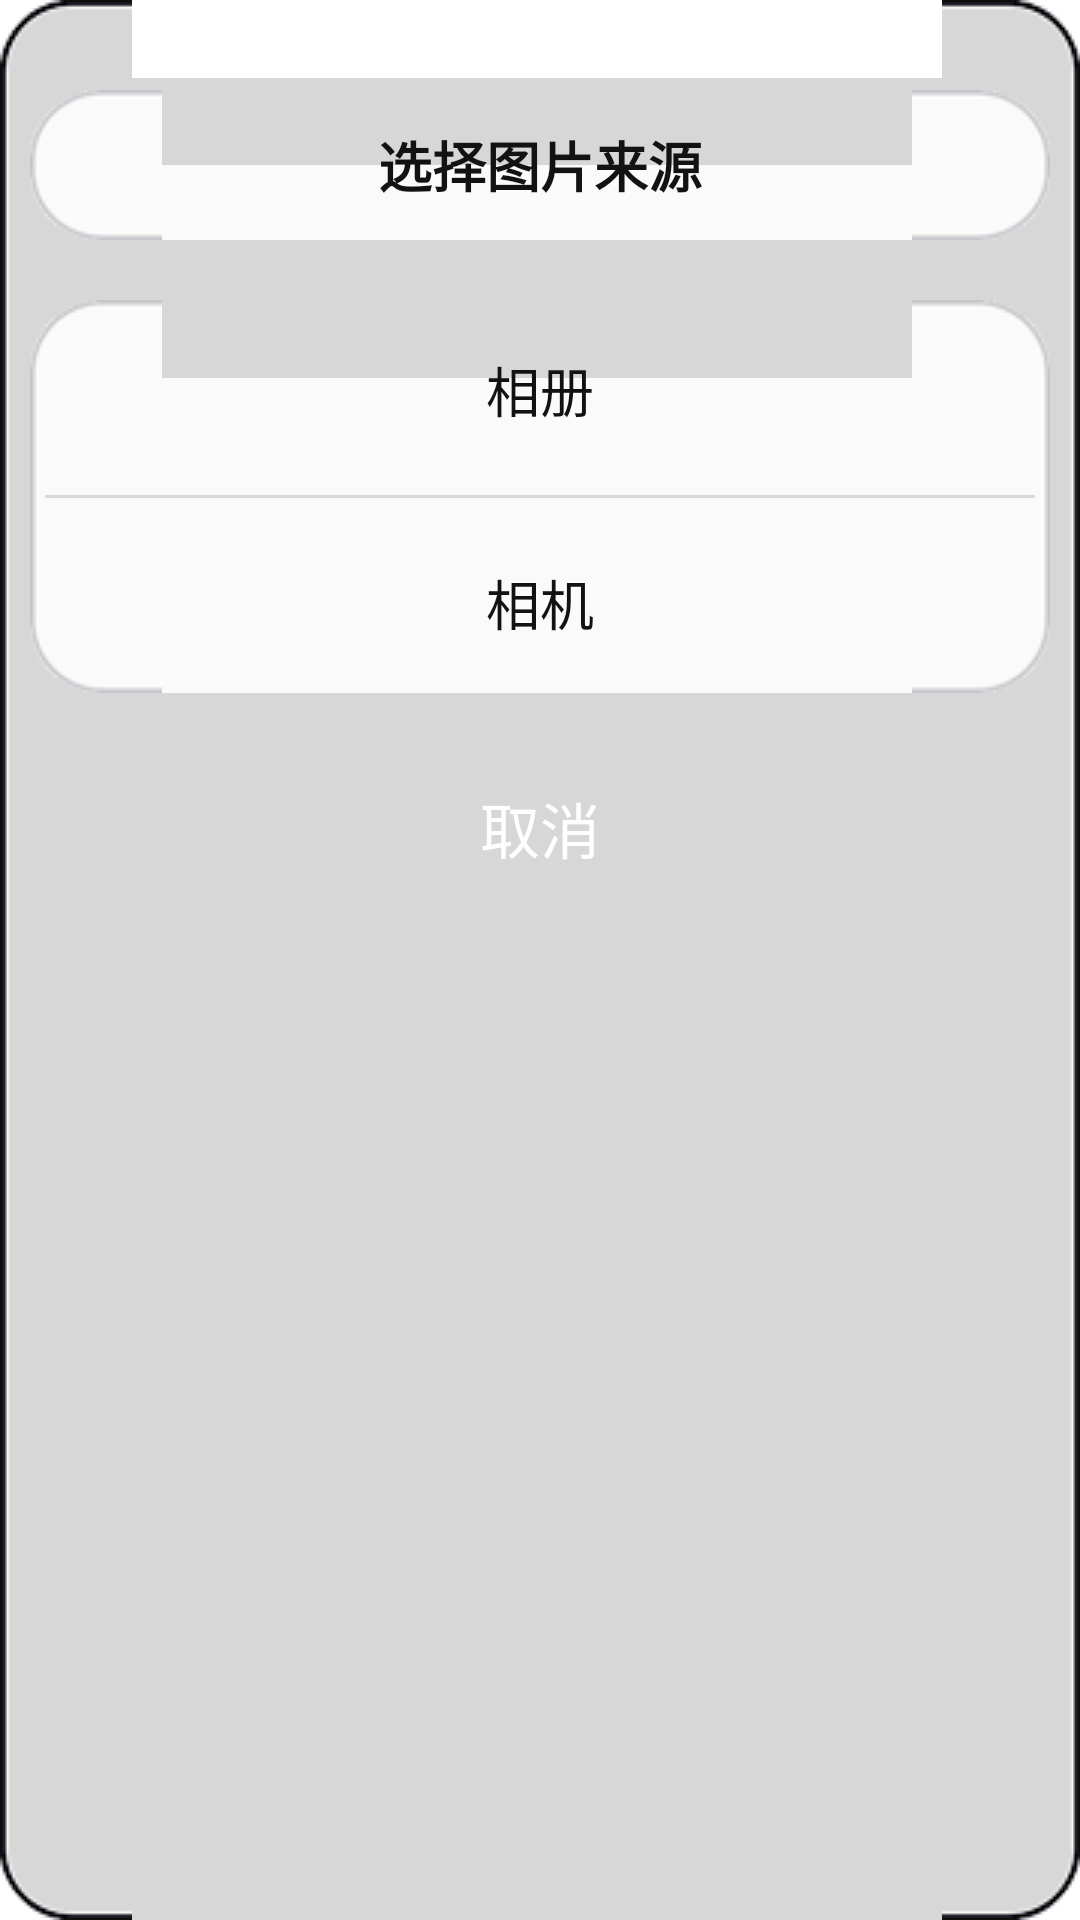

Produce the Android XML layout that renders to this screen, including the resource entries it uses.
<!-- AndroidManifest.xml: application theme AppTheme -->
<!-- res/layout/k_icon_choice_view.xml -->
<LinearLayout xmlns:android="http://schemas.android.com/apk/res/android"
    xmlns:tools="http://schemas.android.com/tools"
    android:layout_width="match_parent"
    android:layout_height="match_parent"
    android:background="@drawable/k_space_bg_press"
    android:paddingTop="20dip"
    android:paddingBottom="5dip"
    android:orientation="vertical" >

    <TextView
        android:layout_width="match_parent"
        android:layout_height="50dip"
        android:layout_margin="10dip"
        android:background="@drawable/k_space_bg_unpress"
        android:gravity="center"
        android:text="@string/kans_choice_icon_text"
        android:textColor="@color/k_text_color"
        android:textSize="18sp"
        android:textStyle="bold" />

    <LinearLayout
        android:layout_width="match_parent"
        android:layout_height="wrap_content"
        android:layout_margin="10dip"
        android:background="@drawable/k_space_bg_unpress"
        android:gravity="center"
        android:orientation="vertical" >

        <TextView
            android:id="@+id/gallery"
            android:layout_width="match_parent"
            android:layout_height="40dip"
            android:layout_margin="10dip"
            android:gravity="center"
            android:text="@string/kans_gallery_text"
            android:textColor="@color/k_text_color"
            android:textSize="18sp" />

        <View
            android:layout_width="match_parent"
            android:layout_height="1dip"
            android:layout_margin="5dip"
            android:background="@color/k_item_press" />

        <TextView
            android:id="@+id/camera"
            android:layout_width="match_parent"
            android:layout_height="40dip"
            android:layout_margin="10dip"
            android:gravity="center"
            android:text="@string/kans_camera_text"
            android:textColor="@color/k_text_color"
            android:textSize="18sp" />
    </LinearLayout>

    <TextView
        android:id="@+id/cancel"
        android:layout_width="match_parent"
        android:layout_height="50dip"
        android:layout_margin="10dip"
        android:background="@drawable/k_cancel_button_background"
        android:gravity="center"
        android:text="@string/kans_negative_text"
        android:textColor="@color/k_text_color_white"
        android:textSize="20sp" />

</LinearLayout>
<!-- resources referenced by this layout -->
<resources>
  <color name="k_item_press">#FFD9D9D9</color>
  <color name="k_text_color">#FF121212</color>
  <color name="k_text_color_white">#FFFEFEFE</color>
  <!-- drawable k_cancel_button_background (drawable) -->
  <?xml version="1.0" encoding="utf-8"?>
  <selector xmlns:android="http://schemas.android.com/apk/res/android" >
  	<item android:state_pressed="false" android:drawable="@drawable/k_cancel_button_background_unpress"/>
  	<item android:state_pressed="true" android:drawable="@drawable/k_cancel_button_background_press"/>
  </selector>
  <string name="kans_camera_text">"相机"</string>
  <string name="kans_choice_icon_text">"选择图片来源"</string>
  <string name="kans_gallery_text">"相册"</string>
  <string name="kans_negative_text">"取消"</string>
  <style name="AppTheme" parent="AppBaseTheme">
          <item name="android:windowNoTitle">true</item>
          <item name="android:windowFullscreen">false</item>
          <item name="android:windowContentOverlay">@null</item>
      	<item name="android:windowAnimationStyle">@style/Animation.SetupWizard</item>
      </style>
  <style name="AppBaseTheme" parent="android:Theme.Light">
      </style>
  <style name="Animation.SetupWizard" parent="@android:style/Animation.Activity">
          <item name="android:activityOpenEnterAnimation">@anim/slide_next_in</item>
          <item name="android:activityOpenExitAnimation">@anim/slide_next_out</item>
          <item name="android:activityCloseEnterAnimation">@anim/slide_back_in</item>
          <item name="android:activityCloseExitAnimation">@anim/slide_back_out</item>
      </style>
</resources>
